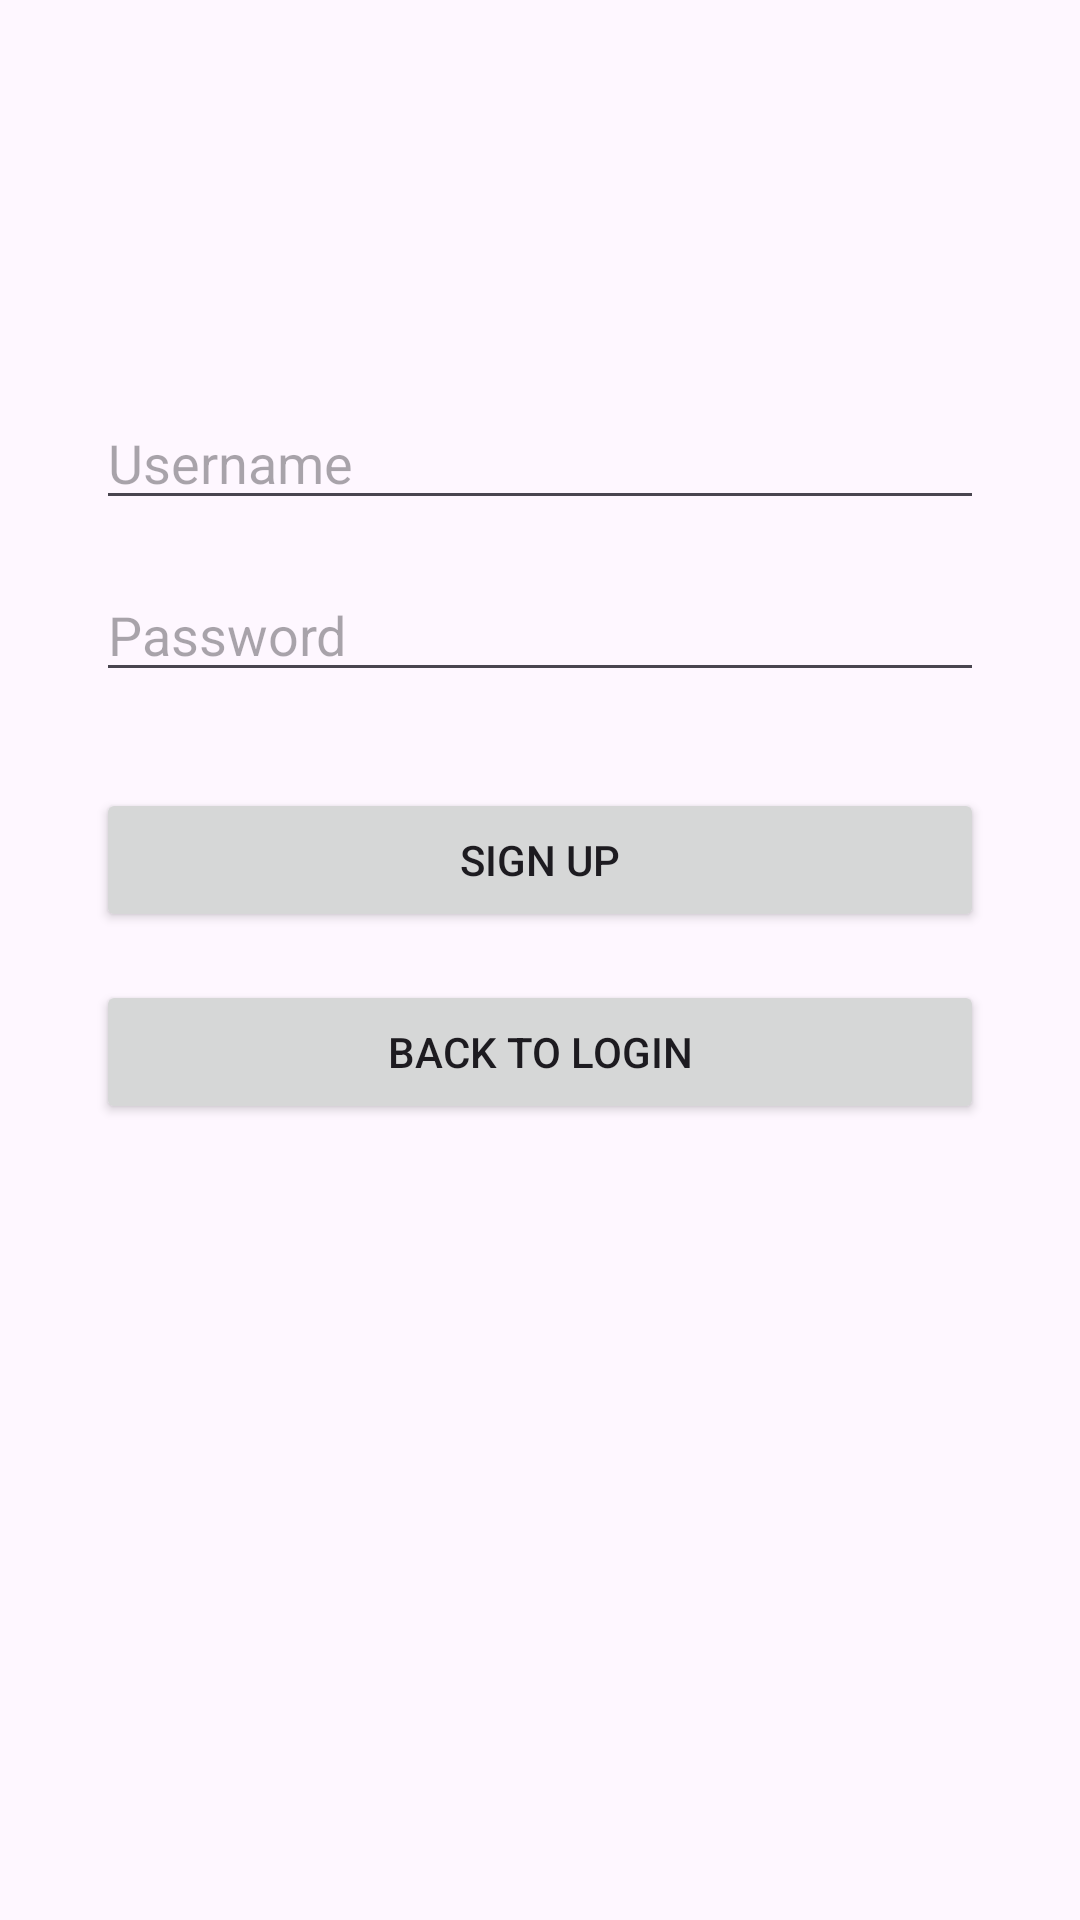

Android layout source for this screen:
<!-- AndroidManifest.xml: application theme Theme.Lifetips_gr1 -->
<!-- res/layout/activity_register.xml -->
<?xml version="1.0" encoding="utf-8"?>
<androidx.constraintlayout.widget.ConstraintLayout xmlns:android="http://schemas.android.com/apk/res/android"
    xmlns:app="http://schemas.android.com/apk/res-auto"
    android:layout_width="match_parent"
    android:layout_height="match_parent"
    android:padding="32dp">

    <EditText
        android:id="@+id/usernameRes"
        android:layout_width="0dp"
        android:layout_height="wrap_content"
        android:hint="Username"
        android:inputType="textPersonName"
        app:layout_constraintTop_toTopOf="parent"
        app:layout_constraintStart_toStartOf="parent"
        app:layout_constraintEnd_toEndOf="parent"
        android:layout_marginTop="100dp"/>

    <EditText
        android:id="@+id/passwordRes"
        android:layout_width="0dp"
        android:layout_height="wrap_content"
        android:hint="Password"
        android:inputType="textPassword"
        app:layout_constraintTop_toBottomOf="@id/usernameRes"
        app:layout_constraintStart_toStartOf="parent"
        app:layout_constraintEnd_toEndOf="parent"
        android:layout_marginTop="16dp"/>

    <Button
        android:id="@+id/signupBtn"
        android:layout_width="0dp"
        android:layout_height="wrap_content"
        android:text="Sign Up"
        app:layout_constraintTop_toBottomOf="@id/passwordRes"
        app:layout_constraintStart_toStartOf="parent"
        app:layout_constraintEnd_toEndOf="parent"
        android:layout_marginTop="32dp"/>

    <Button
        android:id="@+id/loginRedirectBtn"
        android:layout_width="0dp"
        android:layout_height="wrap_content"
        android:text="Back to Login"
        app:layout_constraintTop_toBottomOf="@id/signupBtn"
        app:layout_constraintStart_toStartOf="parent"
        app:layout_constraintEnd_toEndOf="parent"
        android:layout_marginTop="16dp"/>

</androidx.constraintlayout.widget.ConstraintLayout>
<!-- resources referenced by this layout -->
<resources>
  <style name="Theme.Lifetips_gr1" parent="Base.Theme.Lifetips_gr1" />
  <style name="Base.Theme.Lifetips_gr1" parent="Theme.Material3.DayNight.NoActionBar">
      
      
  </style>
</resources>
